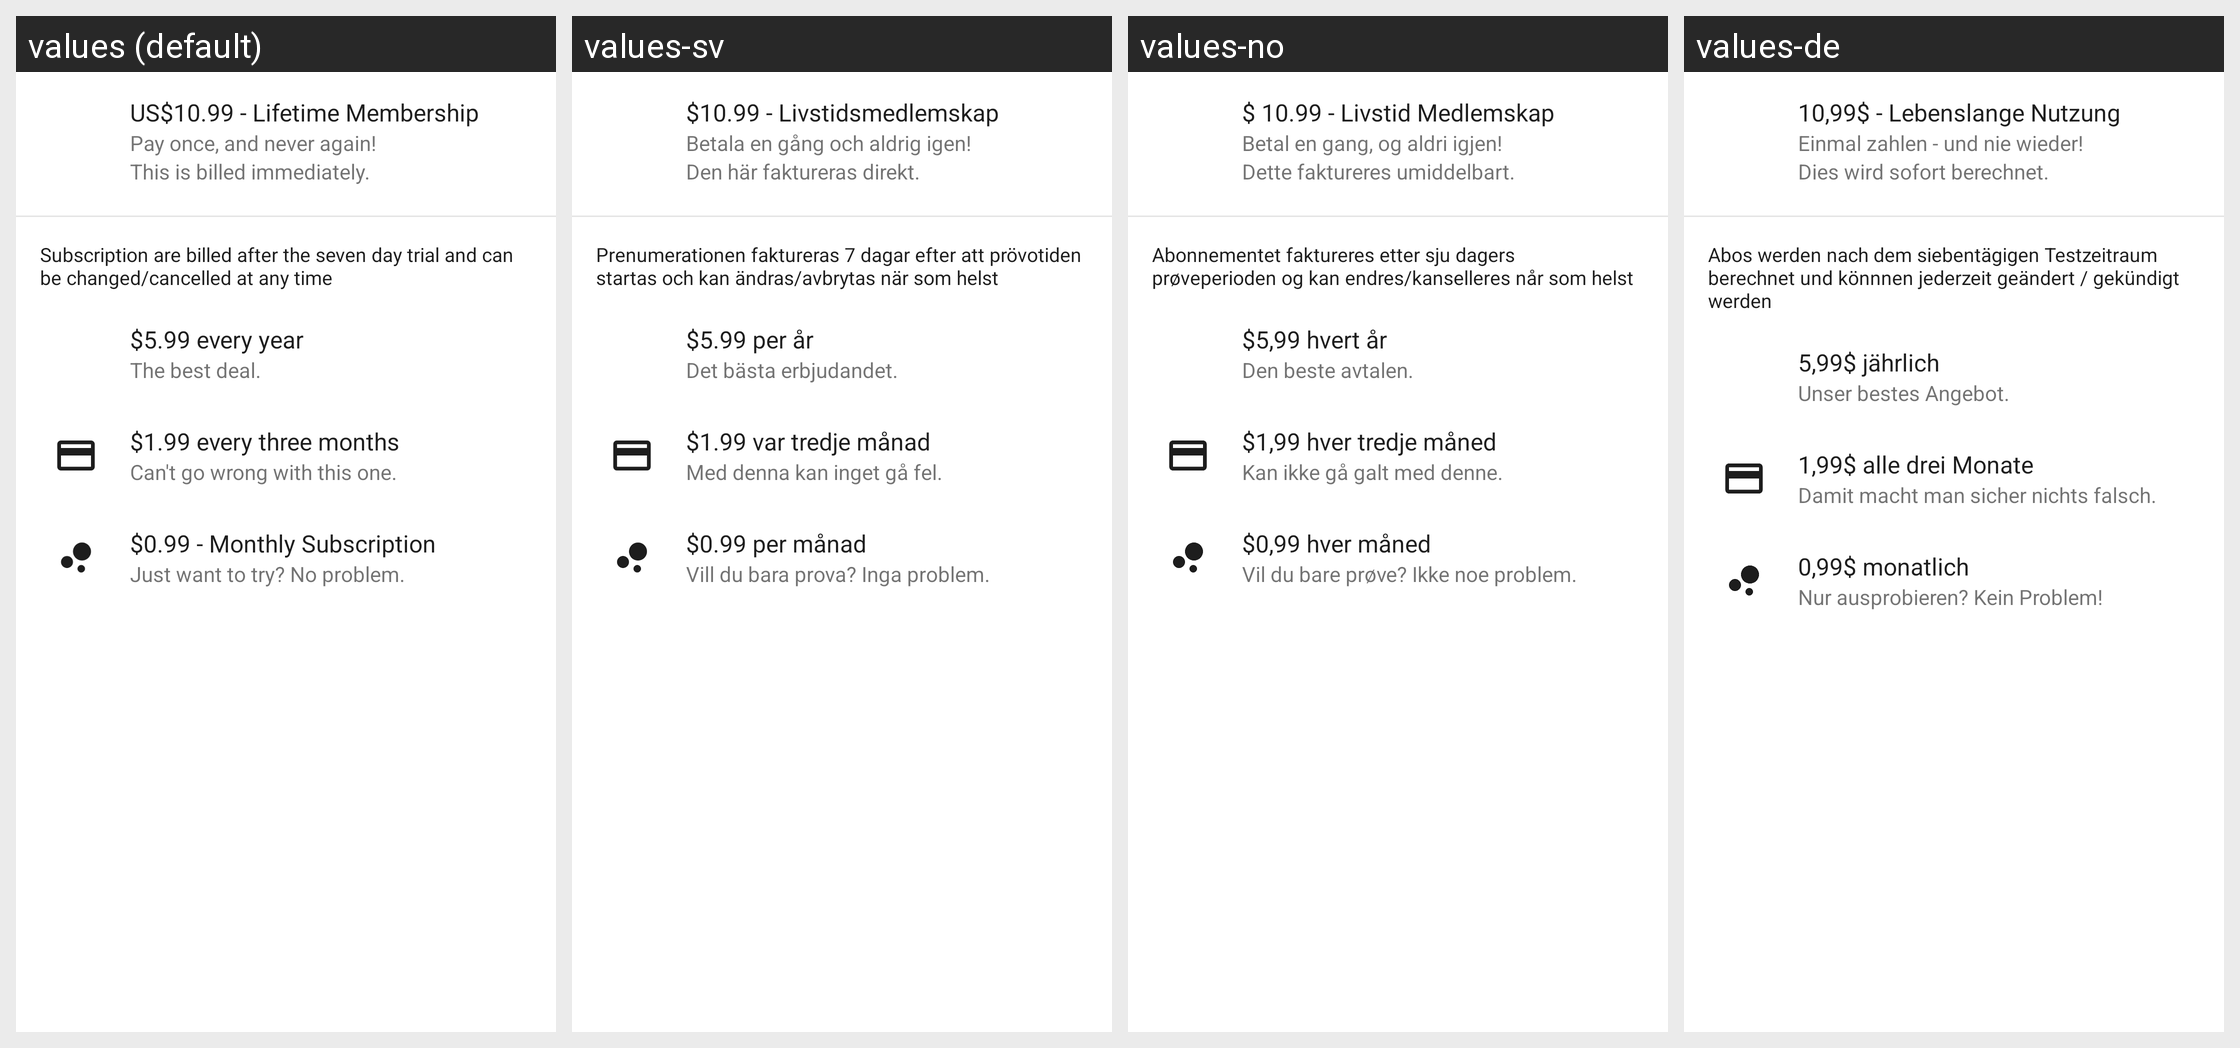

The Android screen above is rendered under several locales of the same app. Produce the string resources it draws, with the default and per-locale values.
Android screen res/layout/dialog_select_purchase.xml rendered under 4 locales, left to right: values (default), values-sv, values-no, values-de. Device: Nexus 5 (rendered at 1080×1920; each locale shown at half size, 540×960, under a caption strip naming it); theme Theme.MaterialComponents.DayNight.NoActionBar.
Other locales in the repository, not shown: values-ar, values-cs, values-da, values-es, values-es-rES, values-fa, values-fi, values-fr, values-he, values-it, values-iw, values-ko, values-nl, values-pl, values-pt, values-pt-rBR, values-ro, values-ru, values-tr, values-uk, values-zh-rCN.
Strings drawn on this screen, with the default value and each locale's value (text and hints the layout hard-codes, and strings that could not be matched under every locale, appear in the picture but are not listed):

lifetime_purchase
  values: US$10.99 - Lifetime Membership
  values-sv: $10.99 - Livstidsmedlemskap
  values-no: $ 10.99 - Livstid Medlemskap
  values-de: 10,99$ - Lebenslange Nutzung

lifetime_purchase_summary
  values: Pay once, and never again!
  values-sv: Betala en gång och aldrig igen!
  values-no: Betal en gang, og aldri igjen!
  values-de: Einmal zahlen - und nie wieder!

billed_immediately
  values: This is billed immediately.
  values-sv: Den här faktureras direkt.
  values-no: Dette faktureres umiddelbart.
  values-de: Dies wird sofort berechnet.

subscriptions
  values: Subscription are billed after the seven day trial and can be changed/cancelled at any time
  values-sv: Prenumerationen faktureras 7 dagar efter att prövotiden startas och kan ändras/avbrytas när som helst
  values-no: Abonnementet faktureres etter sju dagers prøveperioden og kan endres/kanselleres når som helst
  values-de: Abos werden nach dem siebentägigen Testzeitraum berechnet und könnnen jederzeit geändert / gekündigt werden

yearly_purchase
  values: $5.99 every year
  values-sv: $5.99 per år
  values-no: $5,99 hvert år
  values-de: 5,99$ jährlich

yearly_purchase_summary
  values: The best deal.
  values-sv: Det bästa erbjudandet.
  values-no: Den beste avtalen.
  values-de: Unser bestes Angebot.

three_month_purchase
  values: $1.99 every three months
  values-sv: $1.99 var tredje månad
  values-no: $1,99 hver tredje måned
  values-de: 1,99$ alle drei Monate

three_month_purchase_summary
  values: Can't go wrong with this one.
  values-sv: Med denna kan inget gå fel.
  values-no: Kan ikke gå galt med denne.
  values-de: Damit macht man sicher nichts falsch.

monthly_purchase
  values: $0.99 - Monthly Subscription
  values-sv: $0.99 per månad
  values-no: $0,99 hver måned
  values-de: 0,99$ monatlich

monthly_purchase_summary
  values: Just want to try? No problem.
  values-sv: Vill du bara prova? Inga problem.
  values-no: Vil du bare prøve? Ikke noe problem.
  values-de: Nur ausprobieren? Kein Problem!
